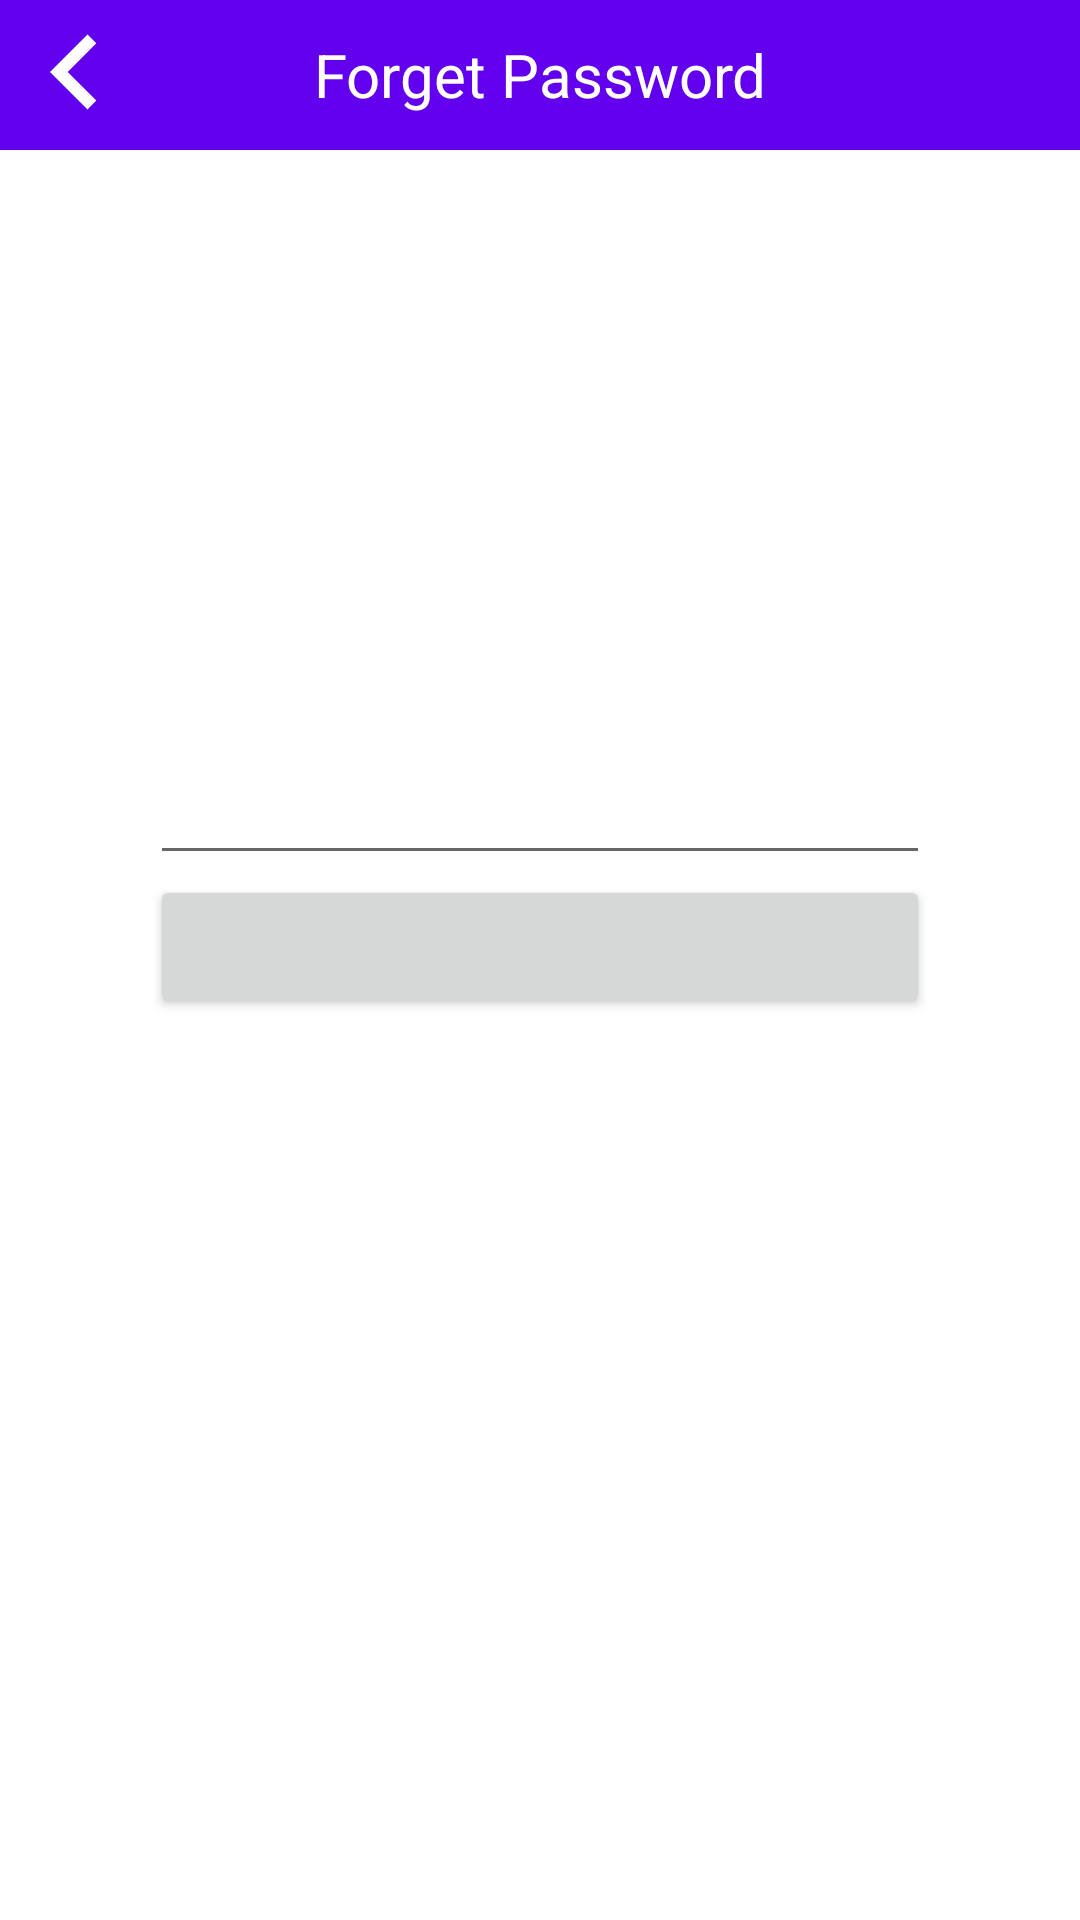

Layout XML and referenced resources for this Android screen:
<!-- AndroidManifest.xml: application theme AppTheme -->
<!-- res/layout/activity_forgotpassword.xml -->
<?xml version="1.0" encoding="utf-8"?>
<RelativeLayout xmlns:android="http://schemas.android.com/apk/res/android"
    xmlns:app="http://schemas.android.com/apk/res-auto"
    xmlns:tools="http://schemas.android.com/tools"
    android:layout_width="match_parent"
    android:layout_height="match_parent"
    tools:context=".SplashActivity">

    <RelativeLayout
        android:layout_width="match_parent"
        android:layout_height="50dp"
        android:background="@color/colorPrimary"
        android:gravity="left|center">

        <LinearLayout
            android:layout_width="match_parent"
            android:layout_height="50dp"
            android:background="@color/colorPrimary"
            android:gravity="center">

            <TextView
                android:layout_width="wrap_content"
                android:layout_height="wrap_content"
                android:text="Forget Password"
                android:textColor="#ffffff"
                android:textSize="20sp" />
        </LinearLayout>

        <ImageView
            android:layout_width="50dp"
            android:layout_height="50dp"
            android:src="@drawable/ic_back_button" />

    </RelativeLayout>

    <RelativeLayout
        android:layout_width="match_parent"
        android:layout_height="match_parent"
        android:layout_margin="50dp"
        >
        <LinearLayout
            android:layout_width="match_parent"
            android:layout_height="match_parent"
            android:orientation="vertical"
            android:gravity="center"
            android:paddingBottom="50dp"
            >

            <EditText
                android:layout_width="match_parent"
                android:layout_height="wrap_content"/>
            <Button
                android:layout_width="match_parent"
                android:layout_height="wrap_content"/>

        </LinearLayout>

    </RelativeLayout>




</RelativeLayout>
<!-- resources referenced by this layout -->
<resources>
  <!-- drawable ic_back_button (drawable) -->
  <vector android:height="24dp" android:tint="#FFFFFF"
      android:viewportHeight="24.0" android:viewportWidth="24.0"
      android:width="24dp" xmlns:android="http://schemas.android.com/apk/res/android">
    <path android:fillColor="#FF000000" android:pathData="M15.41,16.09l-4.58,-4.59 4.58,-4.59L14,5.5l-6,6 6,6z"/>
  </vector>
  <style name="AppTheme" parent="Theme.MaterialComponents.Light.DarkActionBar">
          
          <item name="colorPrimary">@color/colorPrimary</item>
          <item name="colorPrimaryDark">@color/colorPrimaryDark</item>
          <item name="colorAccent">@color/colorAccent</item>
      </style>
  <!-- not gathered from this repository: default colours our renderer supplied (Android Studio template values) -->
  <color name="colorPrimary">#FF6200EE</color>
  <color name="colorPrimaryDark">#FF3700B3</color>
  <color name="colorAccent">#FF03DAC5</color>
</resources>
